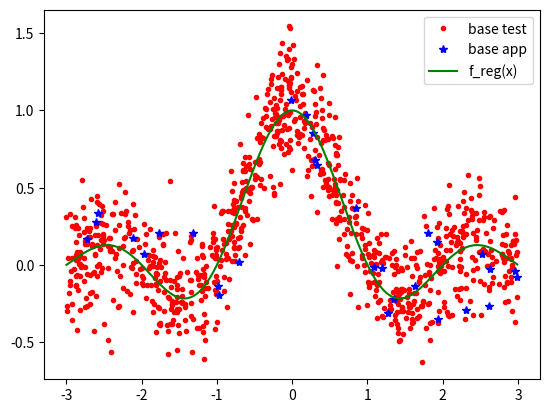

Generate this figure with matplotlib:
import numpy as np
import matplotlib.pyplot as plt

def polyreg(X, Y, degre):
	""" Fonction d'apprentissage sur la base (X,Y)
	w = polyreg(X, Y, degre)
	w 	: paramètres du modèle polynomial f 
	degre : degre du polynome f
	X 	= [x1; x2; x3; ... ; xm]
	Y 	= [y1; y2; y3; ... ; ym]
	"""
	
	w = 0	# à modifier
	
	return w

def polypred(X, w):
	"""
	Fonction de prédiction Y = polypred(X, w)
	
	w 	: paramètres du modèle polynomial f issus de polyreg
	X 	: vecteur de taille N contenant les N valeurs de x où évaluer le polynome f(x)
	Y 	: valeurs de polynome f(X) 
	"""
	
	Y = 0	# à modifier
	
	return Y


########### programme principal ########


## 1) générer une base de données de 1000 points X,Y

m = 1000
X = 6 * np.random.rand(m) - 3
Y = np.sinc(X) + 0.2 * np.random.randn(m)


# 2) Créer un base d'apprentissage (Xapp, Yapp) de 30 points parmi ceux de (X,Y) et une base de test(Xtest,Ytest) avec le reste des données

indexes = np.random.permutation(m)  # permutation aléatoire des 1000 indices entre 0 et 1000 
indexes_app = indexes[:30]  # 30 premiers indices
indexes_test = indexes[30:] # le reste

Xapp = X[indexes_app]
Yapp = Y[indexes_app]

Xtest = X[indexes_test]
Ytest = Y[indexes_test]

# ordronner les Xtest pour faciliter le tracé des courbes
idx = np.argsort(Xtest)
Xtest = Xtest[idx]
Ytest = Ytest[idx]

# tracer la figure

plt.plot(Xtest,Ytest,'.r')
plt.plot(Xapp,Yapp,'*b')
plt.plot(Xtest,np.sinc(Xtest) , 'g')
plt.legend(['base test', 'base app', 'f_reg(x)'] )

## 3) implémenter les fonctions polyreg et polypred pour la régression polynomiale unidimensionelle


# 4) Réaliser l'apprentissage d'un modèle de degré 5 et calculer les erreurs d'apprentissage et de test


	
# Affichage des graphiques : 
# (à ne faire qu'en fin de programme)
plt.show() # affiche les plots et attend la fermeture de la fenêtre

